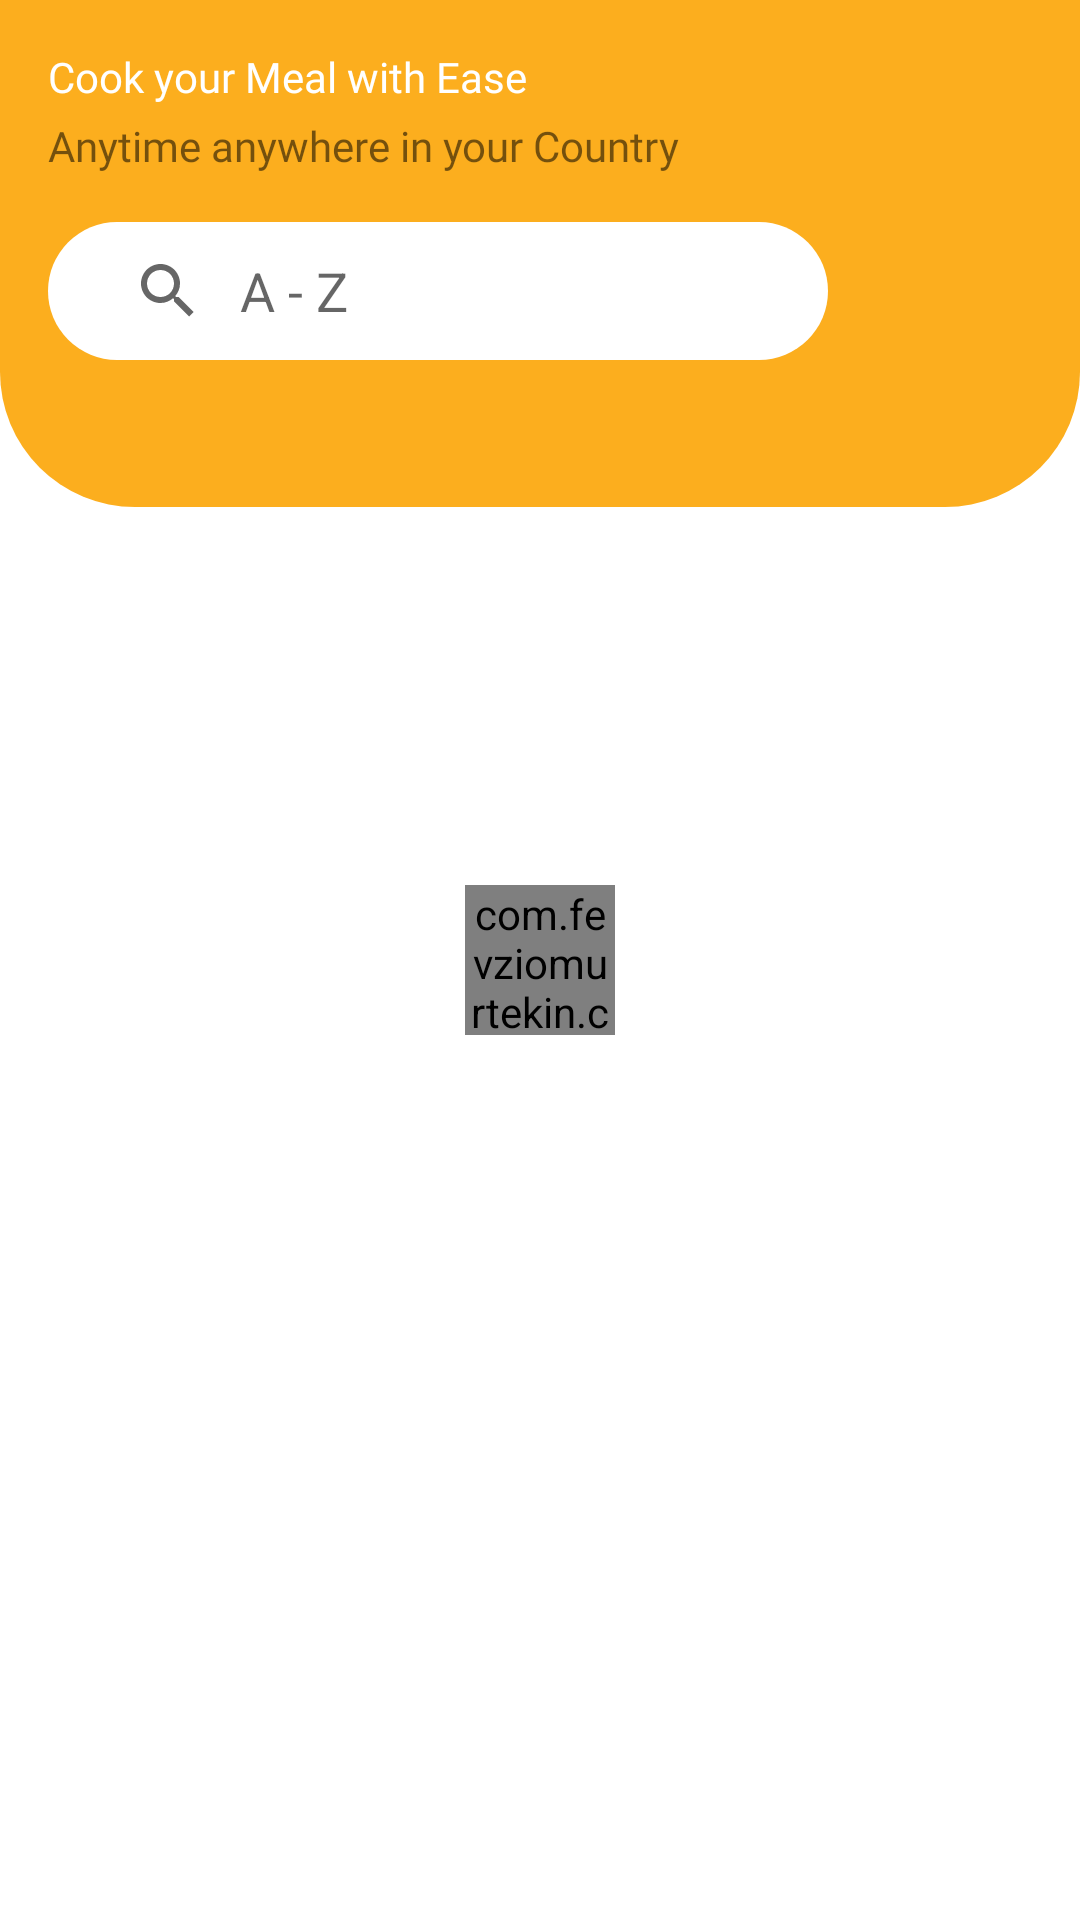

Layout XML and referenced resources for this Android screen:
<!-- AndroidManifest.xml: application theme AppTheme -->
<!-- res/layout/fragment_search.xml -->
<?xml version="1.0" encoding="utf-8"?>
<androidx.constraintlayout.widget.ConstraintLayout
    xmlns:android="http://schemas.android.com/apk/res/android"
    xmlns:app="http://schemas.android.com/apk/res-auto"
    xmlns:tools="http://schemas.android.com/tools"
    xmlns:customProgress="http://schemas.android.com/apk/res-auto"
    android:layout_width="match_parent"
    android:layout_height="match_parent"
    tools:context=".ui.search.SearchFragment">

    <FrameLayout
        android:id="@+id/frameLayout2"
        android:layout_width="match_parent"
        android:layout_height="169dp"
        android:background="@drawable/search_frame_shape"
        app:layout_constraintLeft_toLeftOf="parent"
        app:layout_constraintRight_toRightOf="parent"
        app:layout_constraintTop_toTopOf="parent">

        <LinearLayout
            android:layout_width="match_parent"
            android:layout_height="wrap_content"
            android:orientation="vertical">

            <TextView
                android:layout_width="wrap_content"
                android:layout_height="wrap_content"
                android:layout_marginStart="16dp"
                android:layout_marginTop="16dp"
                android:fontFamily="@font/lily_script_one"
                android:text="@string/cook_your_meal_with_ease"
                android:textColor="@color/white" />

            <TextView
                android:layout_width="wrap_content"
                android:layout_height="wrap_content"
                android:layout_marginStart="16dp"
                android:layout_marginTop="4dp"
                android:fontFamily="@font/lily_script_one"
                android:text="@string/anytime_anywhere_in_your_country" />

            <androidx.appcompat.widget.SearchView
                android:id="@+id/meal_search"
                android:layout_width="260dp"
                android:layout_height="46dp"
                android:layout_marginStart="16dp"
                android:layout_marginTop="16dp"
                android:background="@drawable/search_shape"
                android:clickable="true"
                app:defaultQueryHint="Search meal"
                app:iconifiedByDefault="false"
                app:queryBackground="@android:color/transparent"
                app:queryHint="A - Z"
                android:focusable="true" />
        </LinearLayout>

    </FrameLayout>

    <androidx.recyclerview.widget.RecyclerView
        android:id="@+id/meal_search_recyclerView"
        android:layout_width="match_parent"
        android:layout_height="0dp"
        android:layout_marginBottom="72dp"
        android:fitsSystemWindows="true"
        app:layout_constraintBottom_toBottomOf="parent"
        app:layout_constraintEnd_toEndOf="parent"
        app:layout_constraintStart_toStartOf="parent"
        app:layout_constraintTop_toBottomOf="@+id/frameLayout2"
        tools:listitem="@layout/search_list" />

    <RelativeLayout
        android:layout_width="wrap_content"
        android:layout_height="wrap_content"
        app:layout_constraintBottom_toBottomOf="parent"
        app:layout_constraintEnd_toEndOf="parent"
        android:layout_gravity="center"
        android:gravity="center"
        android:layout_centerInParent="true"
        app:layout_constraintStart_toStartOf="parent"
        app:layout_constraintTop_toTopOf="parent">

        <com.fevziomurtekin.customprogress.Dialog
            android:layout_width="50dp"
            android:layout_height="50dp"
            android:id="@+id/progress_bar"
            android:layout_centerInParent="true"
            customProgress:durationTime="50"
            android:gravity="center"/>

    </RelativeLayout>

</androidx.constraintlayout.widget.ConstraintLayout>
<!-- res/layout/search_list.xml (included above) -->
<?xml version="1.0" encoding="utf-8"?>
<com.google.android.material.card.MaterialCardView xmlns:android="http://schemas.android.com/apk/res/android"
    android:layout_width="match_parent"
    android:layout_height="wrap_content"
    xmlns:app="http://schemas.android.com/apk/res-auto"
    xmlns:tools="http://schemas.android.com/tools"
    app:cardElevation="8dp"
    app:cardCornerRadius="15dp"
    android:layout_marginStart="32dp"
    android:layout_marginEnd="32dp"
    android:layout_marginTop="16dp">

    <androidx.constraintlayout.widget.ConstraintLayout
        android:layout_width="match_parent"
        android:layout_height="wrap_content">

        <de.hdodenhof.circleimageview.CircleImageView
            android:id="@+id/search_image"
            android:layout_width="100dp"
            android:layout_height="100dp"
            android:layout_margin="8dp"
            android:layout_marginStart="8dp"
            android:layout_marginTop="8dp"
            android:layout_marginBottom="8dp"
            android:src="@drawable/food3"
            app:layout_constraintBottom_toBottomOf="parent"
            app:layout_constraintStart_toStartOf="parent"
            app:layout_constraintTop_toTopOf="parent" />

        <TextView
            android:id="@+id/search_meal_title"
            android:layout_width="0dp"
            android:layout_height="wrap_content"
            android:layout_marginStart="16dp"
            android:layout_marginTop="16dp"
            android:layout_marginEnd="24dp"
            android:fontFamily="@font/sanchez"
            android:textColor="@color/colorAccent"
            android:textSize="18sp"
            android:textAllCaps="true"
            app:layout_constraintEnd_toEndOf="parent"
            app:layout_constraintStart_toEndOf="@+id/search_image"
            app:layout_constraintTop_toTopOf="parent"
            tools:text="Spicy ArrabiaTa"/>

        <TextView
            android:id="@+id/search_meal_type"
            android:layout_width="0dp"
            android:layout_height="wrap_content"
            android:layout_centerInParent="true"
            android:layout_gravity="center"
            android:layout_marginBottom="8dp"
            android:fontFamily="@font/sanchez"
            app:layout_constraintBottom_toBottomOf="parent"
            app:layout_constraintEnd_toEndOf="@+id/search_meal_title"
            app:layout_constraintStart_toStartOf="@+id/search_meal_title"
            app:layout_constraintTop_toBottomOf="@+id/search_meal_title"
            tools:text="Vegetation"/>
    </androidx.constraintlayout.widget.ConstraintLayout>

</com.google.android.material.card.MaterialCardView>
<!-- resources referenced by this layout -->
<resources>
  <color name="colorAccent">#893101</color>
  <color name="white">#FFFFFF</color>
  <!-- drawable search_frame_shape (drawable) -->
  <?xml version="1.0" encoding="utf-8"?>
  <shape xmlns:android="http://schemas.android.com/apk/res/android"
      android:shape="rectangle">
      <corners
          android:bottomLeftRadius="45dp"
          android:bottomRightRadius="45dp"/>
      <solid android:color="@color/colorPrimary"/>
  </shape>
  <!-- drawable search_shape (drawable-v24) -->
  <?xml version="1.0" encoding="utf-8"?>
  <shape xmlns:android="http://schemas.android.com/apk/res/android">
      <solid android:color="#ffffff"/>
      <corners android:radius="45dp"/>
      <padding android:left="8dp"
          android:bottom="8dp"
          android:right="8dp"
          android:top="8dp"/>
  </shape>
  <string name="anytime_anywhere_in_your_country">Anytime anywhere in your Country</string>
  <string name="cook_your_meal_with_ease">Cook your Meal with Ease</string>
  <style name="AppTheme" parent="Theme.MaterialComponents.Light.DarkActionBar">
          
          <item name="colorPrimary">@color/colorPrimary</item>
          <item name="colorPrimaryDark">@color/colorPrimaryDark</item>
          <item name="colorAccent">@color/colorAccent</item>
      </style>
  <color name="colorPrimary">#FCAE1E</color>
  <color name="colorPrimaryDark">#EC9706</color>
</resources>
